2-way image classification set "banana_split" from GitHub (tsitsi7/tree-species-ml); label vocabulary: healthy, unhealthy.

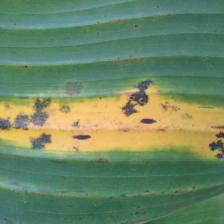
Label: unhealthy

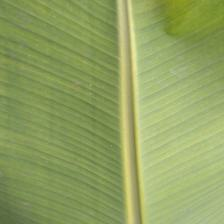
Label: healthy

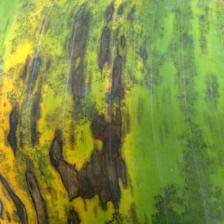
Label: unhealthy

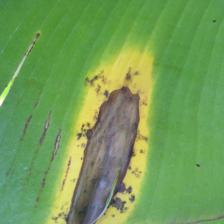
Label: unhealthy

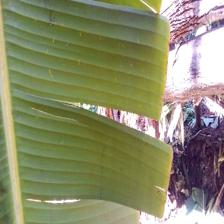
Label: healthy

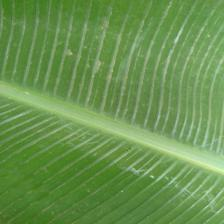
Label: healthy
